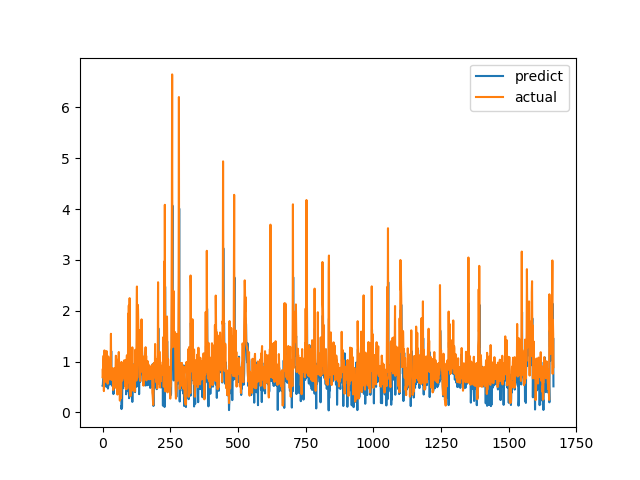

Source data for this figure (header and first rows):
predict, actual
0.5244, 0.6915
0.5353, 0.8558
0.6312, 0.7094
0.6817, 1.015
0.7488, 1.116
0.8448, 0.4183
0.6259, 1.002
0.6706, 1.219
0.8916, 1.143
0.8872, 0.6528
0.6523, 0.6747
0.6593, 0.601
0.5724, 0.6695
0.6126, 0.6538
0.5028, 0.7814
0.5785, 1.206
0.892, 0.8469
0.7054, 0.8286
0.7166, 0.6482
0.5437, 0.5624
0.4678, 0.7183
0.5184, 1.1
0.7369, 0.9542
0.7451, 0.729
0.6442, 0.6694
0.562, 0.8631
0.9943, 0.6465
0.5479, 0.8223
0.582, 0.9236
0.6937, 0.8301
0.6093, 1.067
0.7756, 1.546
1.206, 0.6827
0.6435, 0.6386
0.5753, 0.6464
0.5549, 0.6881
0.5244, 0.7274
0.52, 0.65
0.5078, 0.8694
0.7105, 0.4409
0.3592, 0.4519
0.3732, 0.7575
0.6691, 0.4952
0.7242, 0.6851
0.5227, 0.7244
0.5217, 0.8654
0.6294, 0.74
0.5779, 0.8071
0.5608, 0.8204
0.7021, 1.114
0.8653, 1.109
0.8589, 0.4751
0.564, 1.039
0.7468, 0.9458
0.7305, 0.7878
0.6165, 0.3505
0.5527, 0.9368
0.6376, 0.9868
0.6992, 0.647
0.5215, 1.03
... 1,606 more rows
